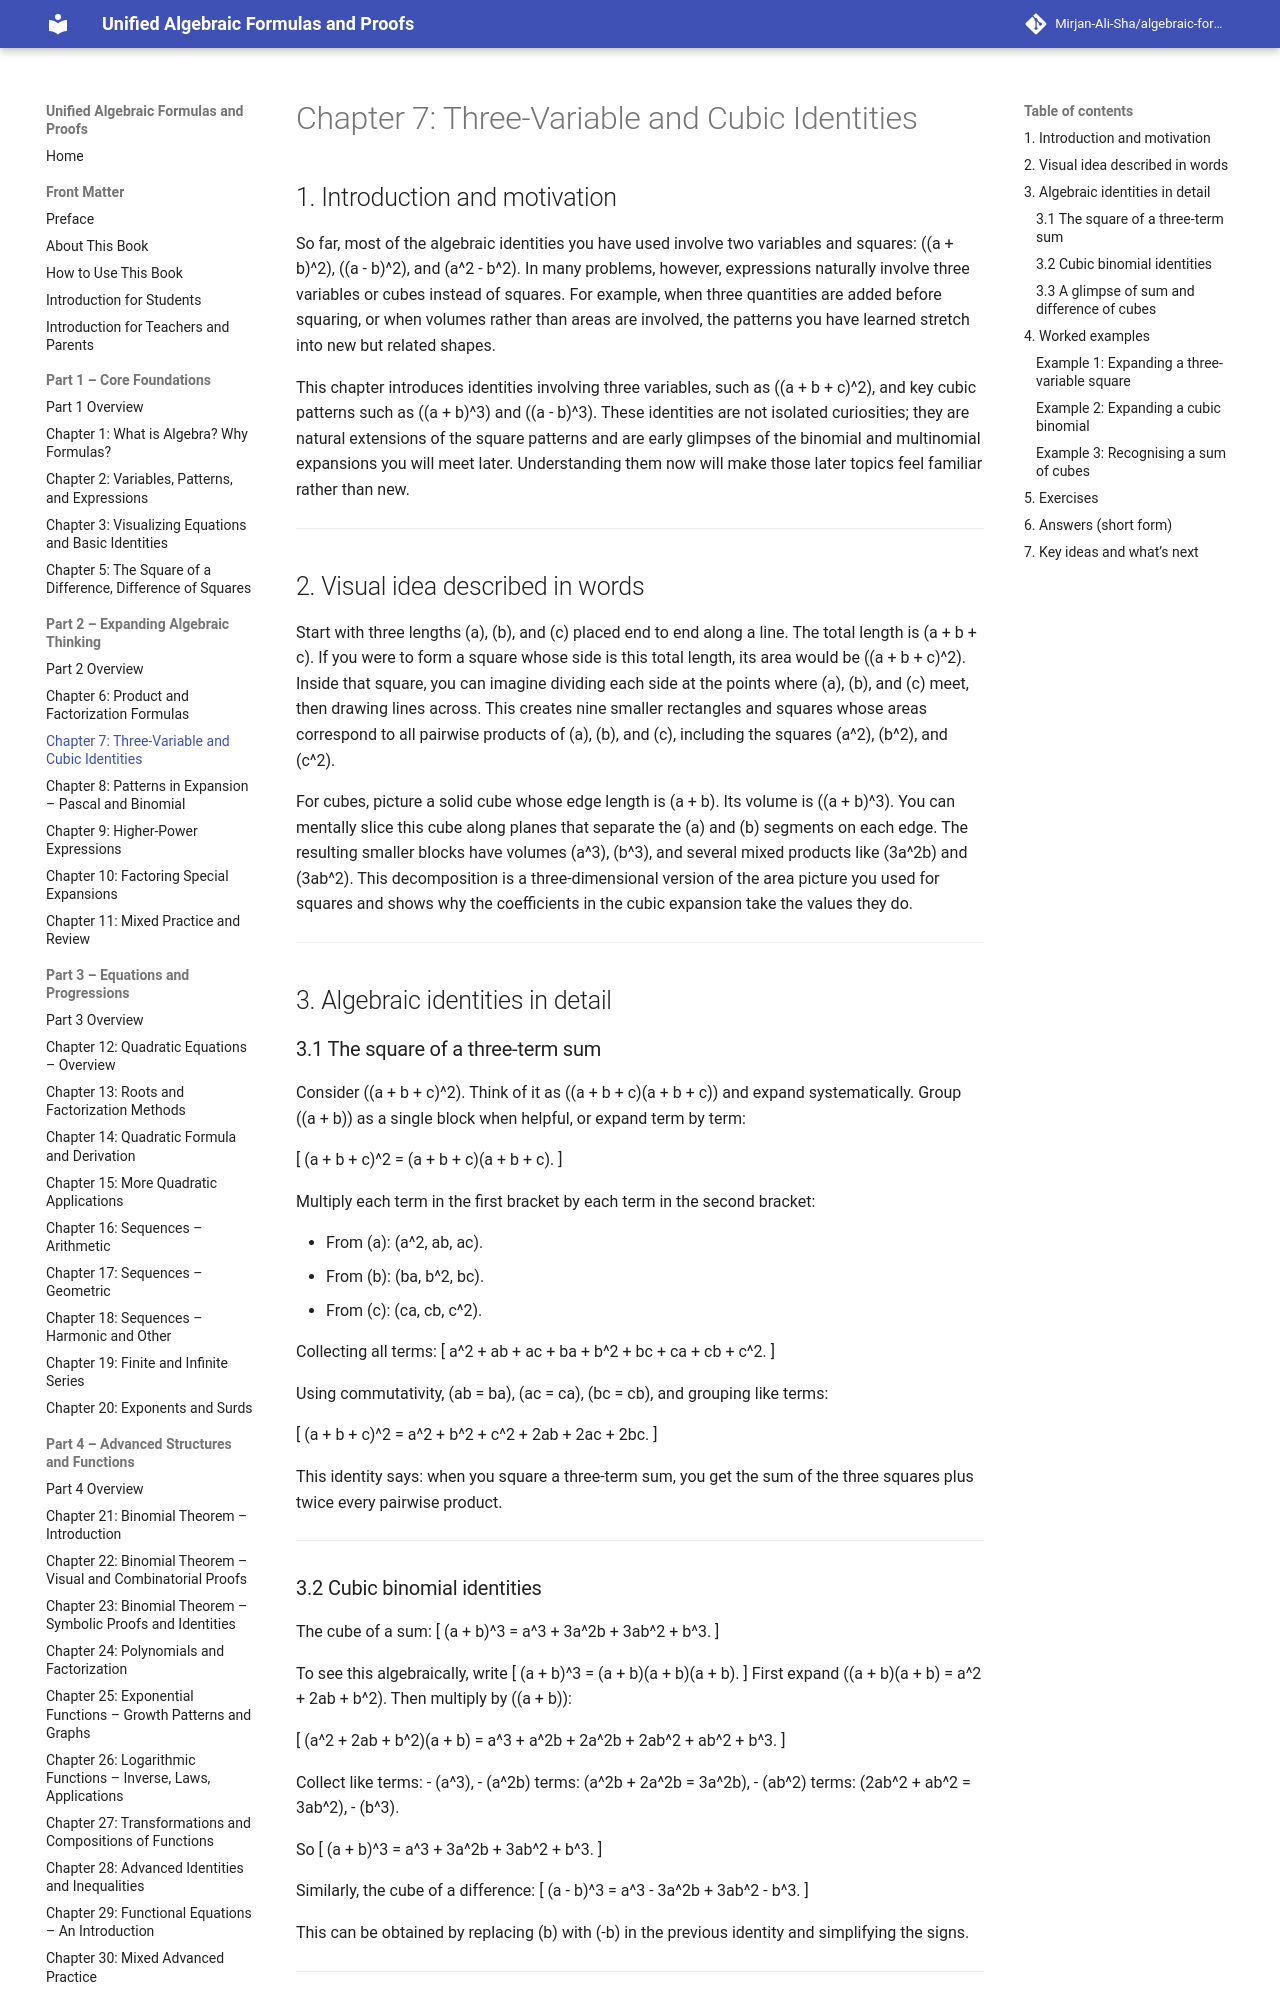

repository: Mirjan-Ali-Sha/algebraic-formulas-book · page: part2_expanding-algebraic-thinking/ch07_three-variable-and-cubic-identities/index.html · generator: mkdocs

# Chapter 7: Three-Variable and Cubic Identities

## 1. Introduction and motivation

So far, most of the algebraic identities you have used involve two variables and squares: \((a + b)^2\), \((a - b)^2\), and \(a^2 - b^2\). In many problems, however, expressions naturally involve three variables or cubes instead of squares. For example, when three quantities are added before squaring, or when volumes rather than areas are involved, the patterns you have learned stretch into new but related shapes.

This chapter introduces identities involving three variables, such as \((a + b + c)^2\), and key cubic patterns such as \((a + b)^3\) and \((a - b)^3\). These identities are not isolated curiosities; they are natural extensions of the square patterns and are early glimpses of the binomial and multinomial expansions you will meet later. Understanding them now will make those later topics feel familiar rather than new.

---

## 2. Visual idea described in words

Start with three lengths \(a\), \(b\), and \(c\) placed end to end along a line. The total length is \(a + b + c\). If you were to form a square whose side is this total length, its area would be \((a + b + c)^2\). Inside that square, you can imagine dividing each side at the points where \(a\), \(b\), and \(c\) meet, then drawing lines across. This creates nine smaller rectangles and squares whose areas correspond to all pairwise products of \(a\), \(b\), and \(c\), including the squares \(a^2\), \(b^2\), and \(c^2\).

For cubes, picture a solid cube whose edge length is \(a + b\). Its volume is \((a + b)^3\). You can mentally slice this cube along planes that separate the \(a\) and \(b\) segments on each edge. The resulting smaller blocks have volumes \(a^3\), \(b^3\), and several mixed products like \(3a^2b\) and \(3ab^2\). This decomposition is a three-dimensional version of the area picture you used for squares and shows why the coefficients in the cubic expansion take the values they do.

---

## 3. Algebraic identities in detail

### 3.1 The square of a three-term sum

Consider \((a + b + c)^2\). Think of it as \((a + b + c)(a + b + c)\) and expand systematically. Group \((a + b)\) as a single block when helpful, or expand term by term:

\[
(a + b + c)^2 = (a + b + c)(a + b + c).
\]

Multiply each term in the first bracket by each term in the second bracket:

- From \(a\): \(a^2, ab, ac\).
- From \(b\): \(ba, b^2, bc\).
- From \(c\): \(ca, cb, c^2\).

Collecting all terms:
\[
a^2 + ab + ac + ba + b^2 + bc + ca + cb + c^2.
\]

Using commutativity, \(ab = ba\), \(ac = ca\), \(bc = cb\), and grouping like terms:

\[
(a + b + c)^2 = a^2 + b^2 + c^2 + 2ab + 2ac + 2bc.
\]

This identity says: when you square a three-term sum, you get the sum of the three squares plus twice every pairwise product.

---
